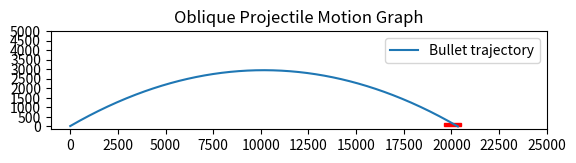

Here is the Python script that generated this plot:
# Physics Engine version 1.1
import math
import numpy as np
from matplotlib import pyplot as plt
import matplotlib.patches as patches

g = 9.8

bullet_max_velocity = 1800
bullet_min_velocity = 330

bullet_angle = 30

bullet_fly_time = 0

bullet_fly_distance = 0
target_distance = 20000 + (200 * np.random.randint(-10, 10))

target_size = 1000 + (100 * np.random.randint(-2, 2))

firing_point_ground_clearance = 21

shot_attempts = 0

hit_target = False

print("Welcome to the Physics Engine version 1.1")

while not hit_target:
    bullet_velocity = (bullet_max_velocity + bullet_min_velocity) / 2
    if target_distance <= bullet_fly_distance <= target_distance + target_size:
        hit_target = True
        print("Target hit!")
        print("Number of shots fired: ", shot_attempts)
        print("Bullet velocity: ", bullet_velocity)
        print("Bullet angle: ", bullet_angle)
        print("Bullet fly time: ", bullet_fly_time)
        print("Bullet fly distance: ", bullet_fly_distance)
        print("Target distance: ", target_distance)
        print("Target size: ", target_size)
        print("Firing point ground clearance: ", firing_point_ground_clearance)
        break
    else:
        bullet_x_axis_velocity = round((math.cos(math.radians(bullet_angle))) * bullet_velocity)
        bullet_y_axis_velocity = round((math.sin(math.radians(bullet_angle))) * bullet_velocity)

        bullet_fly_time = round(((bullet_y_axis_velocity / 9.8) * 2) + 0.07)

        bullet_fly_distance = round(bullet_x_axis_velocity * bullet_fly_time)

        if target_distance >= bullet_fly_distance:
            print("The bullet fell in front of the target.")
            bullet_min_velocity = bullet_velocity
        elif bullet_fly_distance >= target_distance + target_size:
            print("The bullet hit behind the target.")
            bullet_max_velocity = bullet_velocity

        shot_attempts += 1

fig, ax = plt.subplots()
square = patches.Rectangle((target_distance, 0), target_size, 200, edgecolor='red', facecolor='red')
ax.add_patch(square)

t = np.linspace(0, bullet_fly_time, num=500)

bullet_velocity = (bullet_max_velocity + bullet_min_velocity) / 2
x = bullet_velocity * t * np.cos(np.radians(bullet_angle))
y = bullet_velocity * t * np.sin(np.radians(bullet_angle)) - 0.5 * g * t ** 2 + firing_point_ground_clearance

plt.plot(x, y, label='Bullet trajectory')
plt.legend()

plt.gca().set_aspect('equal', adjustable='box')  # Ensures equal aspect ratio
plt.xticks(range(0, int(target_distance + target_size + 5000) + 1, 2500))
plt.yticks(range(0, int(5000) + 1, 500))

plt.title('Oblique Projectile Motion Graph')
plt.show()
